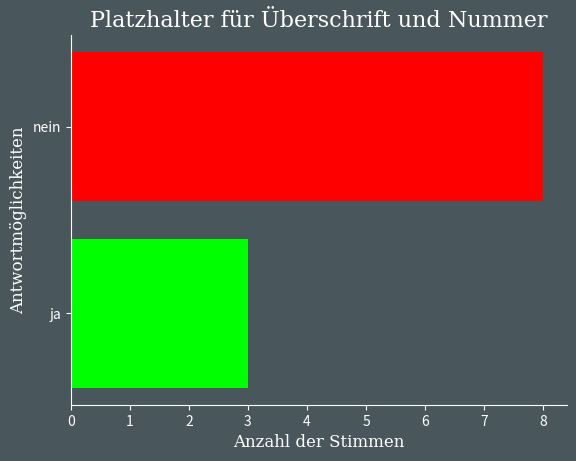

Write Python code to recreate this figure.
import matplotlib.pyplot as plt
import numpy as np
import os

#defining
fig = plt.figure()
ax = plt.gca()

#font settings
font = {'family': 'serif',
        'color':  'white',
        'weight': 'normal',
        'size': 12,
        }

heading = {'family': 'serif',
        'color':  'white',
        'weight': 'normal',
        'size': 16,
        }

#set background color
fig.patch.set_facecolor("#49565c")
ax.set_facecolor("#49565c")

#configure spines
ax.spines["top"].set_visible(False)
ax.spines["right"].set_visible(False)
ax.spines["left"].set_color("#ffffff")
ax.spines["bottom"].set_color("#ffffff")

#setting tick color
plt.tick_params(color="#ffffff",labelcolor="#ffffff")

#setting values
xvalueja = ["ja"]
yvalueja = [3]
xvaluenein = ["nein"]
yvaluenein = [8]

#setting heading
title = "Platzhalter für Überschrift und Nummer"
plt.title(title, fontdict=heading, loc="center")

#configuring bars
p1 = plt.barh(xvalueja, yvalueja, color="#00ff00")
p2 = plt.barh(xvaluenein, yvaluenein, color="#ff0000")

#configuring labels
plt.xlabel("Anzahl der Stimmen", fontdict=font)
plt.ylabel("Antwortmöglichkeiten", fontdict=font)

#generating image
if os.path.exists("graphs"):
    os.chdir("graphs")
    if os.path.isfile("counter"):
        r = open("counter", "r")
        counter = int(r.read())
        r.close()
        counter = counter + 1
        c = open("counter", "w")
        counter = str(counter)
        c.write(counter)
        c.close()
    
    else:
        counter = 1
        c = open("counter", "w")
        counter = str(counter)
        c.write(counter)
        c.close()
    

else:
    os.mkdir("graphs")
    os.chdir("graphs")
    counter = 1
    c = open("counter", "w")
    counter = str(counter)
    c.write(counter)
    c.close()

plt.savefig("graph" + counter + ".png")
